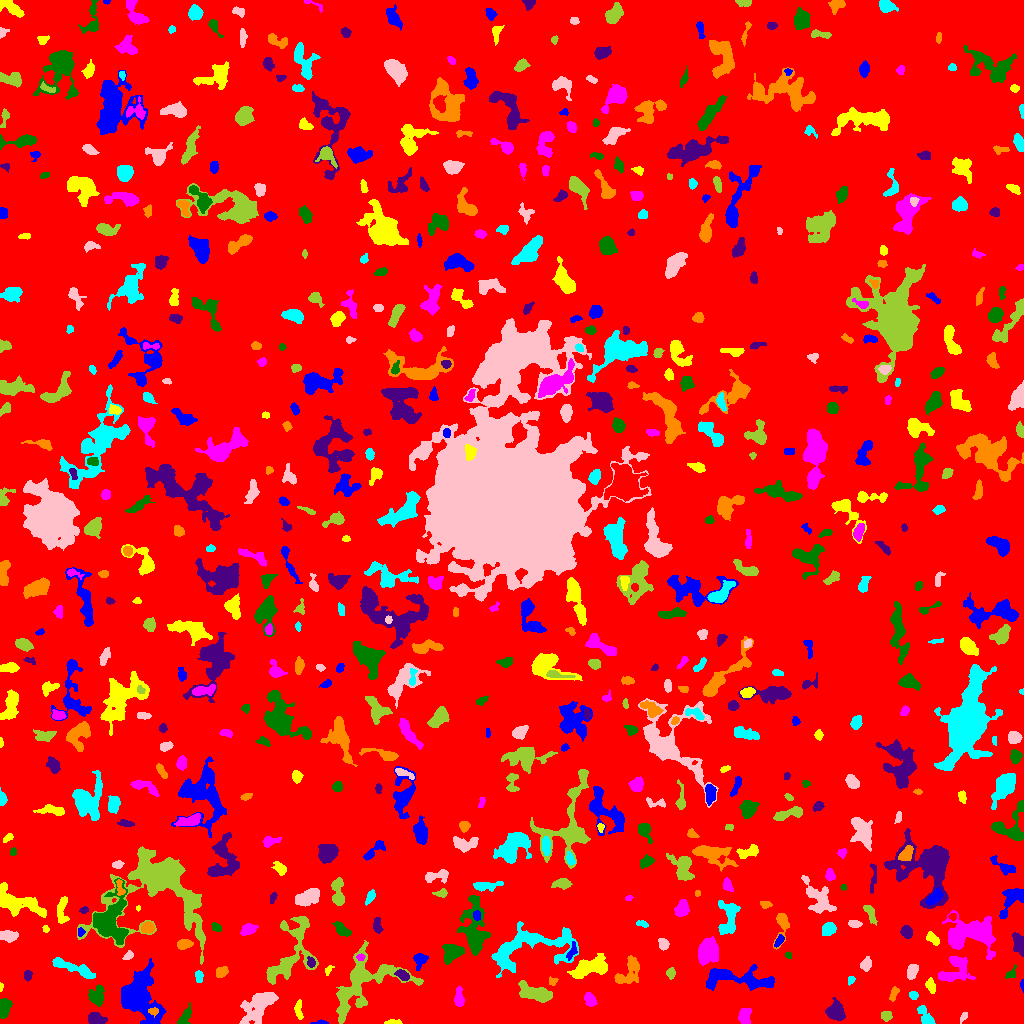

Source data for this figure (header and first rows):
ID, X, Y, A, B, theta, total_flux, mu_max, mu_median, mu_mean, R_fwhm, R_e, R10, R90, x_start, x_end, y_start, y_end, area, greylevel
0, 503.6, 512.3, 299.1, 297.2, -0.1754, 1880388, 17.0, 2.0, 2.236, 35.75, 234.9, 88.21, 383.2, 0, 1023, 0, 1023, 840971, 2.236
1, 320.9, 0.8475, 3.438, 0.916, 0.01361, 118.0, 5.0, 2.0, 2.145, 2.646, 2.034, 0.7979, 3.241, 310, 328, 0, 4, 55, 11.15
2, 391.3, 1.029, 3.782, 1.048, 0.0652, 174.0, 7.0, 2.0, 2.351, 2.585, 2.185, 0.7979, 3.742, 384, 402, 0, 4, 74, 8.351
3, 744.2, 7.528, 3.872, 2.839, 1.489, 530.0, 8.0, 3.0, 2.88, 4.478, 4.068, 1.493, 6.383, 738, 751, 0, 15, 184, 8.88
4, 4.761, 16.47, 4.405, 2.448, 1.457, 761.0, 9.0, 4.0, 3.767, 5.078, 4.146, 1.693, 6.383, 0, 12, 5, 25, 202, 9.767
5, 94.71, 4.757, 4.335, 2.762, -0.1544, 668.0, 9.0, 3.0, 3.534, 4.107, 3.868, 1.493, 6.531, 88, 107, 0, 11, 189, 9.534
6, 153.6, 12.31, 2.525, 1.786, -0.001432, 174.0, 5.0, 2.0, 2.417, 3.29, 2.706, 1.128, 4.068, 148, 158, 6, 16, 72, 17.42
7, 924.8, 7.422, 6.287, 2.733, -1.038, 500.0, 5.0, 2.0, 2.538, 5.47, 4.652, 1.784, 7.024, 917, 935, 0, 18, 197, 8.538
8, 963.8, 6.81, 2.85, 1.421, 0.9263, 137.0, 4.0, 2.0, 2.175, 3.785, 2.523, 0.9772, 3.827, 960, 967, 0, 11, 63, 9.175
9, 886.3, 7.171, 2.276, 2.132, 0.2064, 322.0, 11.0, 3.0, 3.126, 2.185, 2.706, 0.9772, 4.514, 881, 892, 2, 12, 103, 9.126
10, 54.93, 16.67, 3.212, 2.778, -0.8229, 459.0, 7.0, 3.0, 2.653, 4.297, 3.7, 1.382, 5.781, 47, 61, 6, 23, 173, 8.653
11, 137.9, 26.14, 10.58, 7.444, -1.143, 14043, 49.0, 6.0, 10.43, 7.356, 8.253, 3.09, 16.21, 121, 166, 0, 65, 1346, 16.43
12, 298.2, 13.83, 4.919, 1.792, -1.49, 276.0, 5.0, 2.0, 2.19, 3.613, 3.523, 1.382, 5.557, 294, 303, 4, 24, 126, 8.19
13, 590, 23.43, 3.557, 2.452, -0.9928, 522.0, 8.0, 3.0, 3.6, 4.618, 3.742, 1.493, 5.89, 584, 597, 17, 31, 145, 8.6
14, 185.2, 7.163, 4.935, 2.022, 1.084, 252.0, 5.0, 1.0, 1.537, 3.432, 3.338, 1.262, 5.528, 177, 191, 0, 21, 164, 7.537
15, 835.7, 12.24, 3.971, 3.785, 1.057, 1261, 11.0, 3.0, 4.189, 5.585, 4.687, 1.871, 7.674, 825, 845, 3, 26, 301, 10.19
16, 893.7, 29.93, 3.704, 1.673, 1.244, 252.0, 7.0, 2.0, 2.495, 2.646, 3.09, 1.128, 4.82, 889, 899, 22, 37, 101, 8.495
17, 913.3, 28.17, 2.23, 2.034, -0.5913, 331.0, 8.0, 5.0, 4.597, 4.029, 2.821, 1.128, 4.222, 909, 918, 24, 32, 72, 9.597
18, 258.4, 18.18, 9.508, 5.102, 0.8064, 3054, 15.0, 3.0, 4.382, 5.382, 7.399, 2.585, 12.57, 239, 278, 0, 31, 697, 9.382
19, 537, 30.06, 9.298, 3.535, -0.3208, 1945, 11.0, 4.0, 4.332, 6.206, 6.18, 2.394, 10.22, 518, 552, 21, 43, 449, 9.332
20, 817.8, 25.18, 3.496, 1.741, 0.1921, 143.0, 4.0, 1.0, 1.416, 3.7, 2.821, 1.128, 4.514, 807, 825, 22, 29, 101, 7.416
21, 1022, 38.88, 2.543, 0.8063, -1.556, 89.0, 6.0, 2.0, 2.225, 2.326, 1.693, 0.5642, 2.706, 1020, 1023, 31, 44, 40, 9.225
22, 0.7632, 36.72, 2.062, 0.8253, 1.486, 76.0, 6.0, 2.0, 2.452, 2.034, 1.493, 0.5642, 2.459, 0, 3, 32, 41, 31, 8.452
23, 459, 25.75, 5.316, 2.057, -1.526, 499.0, 6.0, 3.0, 3.061, 5.698, 4.146, 1.693, 6.257, 454, 464, 17, 37, 163, 9.061
24, 96.69, 27.08, 4.634, 3.61, 1.53, 1738, 15.0, 6.0, 6.952, 5.499, 4.886, 1.871, 7.756, 88, 104, 17, 39, 250, 10.95
25, 27.71, 48.16, 2.436, 1.948, 1.489, 269.0, 6.0, 3.0, 3.321, 4.107, 2.821, 1.128, 4.37, 24, 32, 42, 53, 81, 10.32
26, 553.1, 42.28, 2.032, 1.633, 0.751, 150.0, 7.0, 2.0, 2.273, 2.326, 2.111, 0.7979, 3.523, 549, 558, 38, 47, 66, 9.273
27, 850.5, 43.77, 2.076, 1.639, 1.143, 95.0, 3.0, 2.0, 1.667, 3.192, 2.257, 0.9772, 3.523, 848, 855, 38, 47, 57, 7.667
28, 912.2, 52.54, 3.638, 2.202, 1.241, 410.0, 6.0, 2.0, 2.662, 4.886, 3.568, 1.382, 5.67, 907, 918, 44, 59, 154, 8.662
29, 295.9, 78.77, 19.5, 9.677, 1.29, 2616, 13.0, 3.0, 3.118, 4.146, 8.74, 2.821, 14.19, 266, 318, 39, 107, 839, 8.118
30, 453.1, 48.51, 2.209, 1.557, 1.287, 237.0, 9.0, 4.0, 4.086, 2.646, 2.394, 0.7979, 3.742, 450, 456, 44, 53, 58, 12.09
31, 738.1, 44.61, 21.25, 4.611, -0.1022, 3109, 10.0, 4.0, 3.862, 9.624, 8.777, 3.385, 13.84, 706, 774, 33, 59, 805, 8.862
32, 930.9, 37.33, 3.482, 2.059, -1.06, 249.0, 5.0, 2.0, 2.024, 3.827, 3.338, 1.262, 5.171, 925, 935, 30, 46, 123, 10.02
33, 954.3, 53.01, 8.646, 6.248, 0.6654, 2011, 10.0, 4.0, 4.071, 7.695, 6.699, 2.646, 10.69, 938, 975, 42, 67, 494, 9.071
34, 1011, 49.1, 2.739, 1.895, 0.7427, 93.0, 3.0, 1.0, 1.033, 2.764, 2.394, 0.9772, 3.989, 1005, 1016, 45, 59, 90, 9.033
35, 402.5, 48.24, 3.083, 1.966, -0.5385, 591.0, 14.0, 4.0, 4.766, 3.385, 3.038, 1.128, 5.078, 394, 409, 43, 54, 124, 13.77
36, 221.2, 51.2, 2.861, 2.166, 0.4382, 434.0, 8.0, 3.0, 3.5, 4.334, 3.192, 1.262, 5.015, 216, 228, 46, 57, 124, 9.5
37, 199.3, 47.2, 2.473, 1.686, -1.543, 217.0, 7.0, 2.0, 2.385, 2.932, 2.585, 0.9772, 4.107, 195, 203, 41, 53, 91, 11.38
38, 866.2, 59.16, 3.23, 2.282, 1.282, 732.0, 12.0, 5.0, 5.504, 4.297, 3.385, 1.382, 5.47, 860, 871, 52, 67, 133, 10.5
39, 670.6, 50.4, 2.558, 2.167, -1.432, 271.0, 6.0, 3.0, 3.011, 4.068, 3.038, 1.262, 4.687, 666, 675, 44, 56, 90, 8.011
40, 8.681, 60.44, 7.814, 2.761, -0.8844, 746.0, 9.0, 3.0, 3.604, 4.72, 4.478, 1.693, 7.047, 0, 19, 41, 70, 207, 8.604
41, 420.1, 64.34, 3.173, 2.754, 1.201, 675.0, 12.0, 3.0, 4.116, 4.222, 3.478, 1.382, 5.614, 413, 428, 53, 70, 164, 12.12
42, 328.3, 53.48, 2.221, 1.269, 0.9996, 83.0, 5.0, 1.0, 1.383, 1.871, 1.871, 0.5642, 3.241, 325, 334, 48, 58, 60, 8.383
43, 708.1, 73.45, 5.591, 4.525, 1.403, 3242, 17.0, 5.0, 6.84, 6.933, 6.077, 2.459, 10.19, 698, 718, 58, 87, 474, 12.84
44, 451.8, 70.54, 5.274, 3.869, 0.4667, 1622, 13.0, 5.0, 5.232, 5.809, 5.412, 2.185, 8.406, 442, 464, 59, 79, 310, 11.23
45, 311.1, 60.95, 2.364, 1.681, -1.308, 140.0, 5.0, 2.0, 1.728, 2.646, 2.459, 0.7979, 4.068, 307, 315, 56, 67, 81, 11.73
46, 627.6, 49.88, 8.803, 5.06, 0.857, 2018, 14.0, 4.0, 5.135, 5.352, 6.103, 2.185, 9.901, 614, 639, 40, 68, 393, 9.135
47, 73.91, 55.53, 12.66, 2.429, -0.3356, 1971, 13.0, 5.0, 5.284, 5.726, 6.024, 2.257, 9.657, 52, 95, 45, 66, 373, 9.284
48, 128, 67.49, 2.597, 1.583, 0.692, 211.0, 6.0, 3.0, 2.74, 3.7, 2.585, 0.9772, 3.949, 122, 133, 64, 73, 77, 10.74
49, 281.6, 56.36, 9.92, 2.612, 0.5749, 712.0, 8.0, 3.0, 3.109, 4.886, 4.72, 1.693, 7.548, 268, 296, 44, 66, 229, 11.11
50, 889.2, 71.96, 7.433, 3.049, -0.9836, 1214, 10.0, 4.0, 4.651, 5.863, 5.078, 1.954, 8.156, 881, 901, 62, 89, 261, 8.651
51, 571.8, 71.75, 4.562, 1.822, 1.166, 319.0, 7.0, 2.0, 2.823, 3.385, 3.141, 1.128, 5.078, 566, 577, 63, 82, 113, 11.82
52, 589.4, 55.86, 9.285, 3.792, 0.2583, 3957, 19.0, 6.0, 7.117, 7.269, 6.887, 2.706, 11.01, 567, 607, 45, 70, 556, 12.12
53, 360.3, 66.56, 2.038, 1.609, -0.008333, 176.0, 7.0, 3.0, 3.259, 2.585, 2.257, 0.7979, 3.568, 356, 365, 63, 70, 54, 14.26
54, 788.2, 68.6, 1.877, 1.361, -0.9423, 119.0, 7.0, 2.0, 2.705, 1.954, 1.784, 0.5642, 3.038, 785, 791, 65, 72, 44, 8.705
55, 1019, 80.96, 5.296, 2.628, -1.34, 540.0, 7.0, 2.0, 2.523, 4.222, 3.909, 1.493, 6.747, 1012, 1023, 67, 91, 214, 8.523
56, 183.6, 79.2, 3.346, 2.252, 0.2826, 714.0, 12.0, 4.0, 5.028, 4.37, 3.432, 1.382, 5.499, 177, 193, 74, 84, 142, 12.03
57, 527.7, 75.3, 25.15, 10.2, 0.1976, 5034, 11.0, 3.0, 3.648, 9.115, 11.31, 4.297, 18.1, 491, 578, 46, 102, 1380, 8.648
58, 663.3, 79.41, 2.634, 2.132, -0.9975, 453.0, 11.0, 4.0, 4.009, 3.478, 3.038, 1.128, 4.754, 658, 669, 73, 85, 113, 10.01
59, 362.2, 40.31, 21.06, 12.57, 0.6362, 7792, 17.0, 5.0, 5.096, 7.313, 12.22, 4.297, 19.55, 336, 423, 0, 83, 1529, 9.096
... 632 more rows
